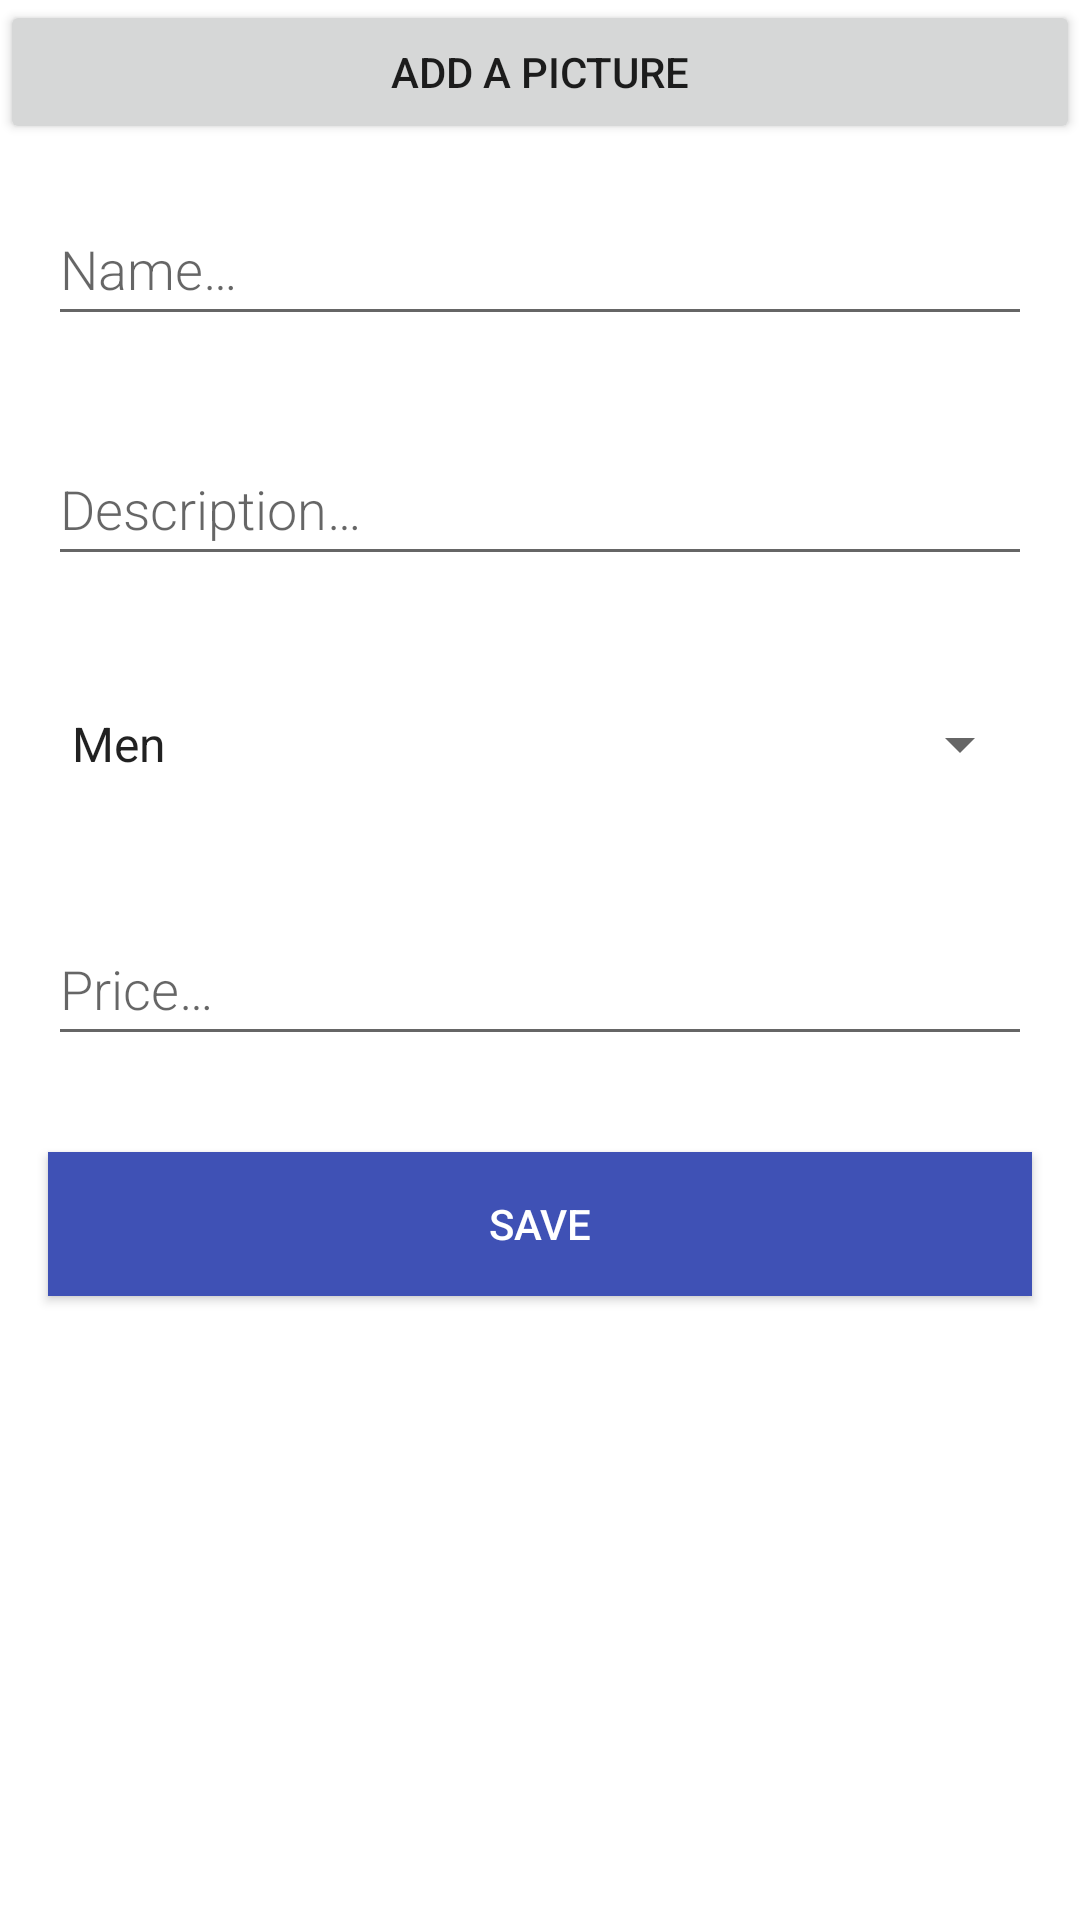

Android layout source for this screen:
<!-- AndroidManifest.xml: application theme Theme.VintedApp -->
<!-- res/layout/activity_new_product.xml -->
<?xml version="1.0" encoding="utf-8"?>
<LinearLayout xmlns:android="http://schemas.android.com/apk/res/android"
    xmlns:app="http://schemas.android.com/apk/res-auto"
    android:orientation="vertical"
    android:layout_width="match_parent"
    android:layout_height="match_parent">


    <Button
        android:id="@+id/imageButton"
        android:layout_width="match_parent"
        android:layout_height="wrap_content"
        android:text="Add a picture"
        android:drawableLeft="@drawable/baseline_add_a_photo_24" />



    <EditText
        android:id="@+id/edit_name"
        android:layout_width="match_parent"
        android:layout_height="wrap_content"
        android:minHeight="@dimen/min_height"
        android:fontFamily="sans-serif-light"
        android:hint="@string/hint_name"
        android:inputType="textAutoComplete"
        android:layout_margin="@dimen/big_padding"
        android:textSize="18sp" />

    <EditText
        android:id="@+id/edit_description"
        android:layout_width="match_parent"
        android:layout_height="wrap_content"
        android:minHeight="@dimen/min_height"
        android:fontFamily="sans-serif-light"
        android:hint="@string/hint_description"
        android:inputType="textAutoComplete"
        android:layout_margin="@dimen/big_padding"
        android:textSize="18sp" />

    <Spinner
        android:id="@+id/edit_Category"
        android:layout_width="match_parent"
        android:layout_height="wrap_content"
        android:entries="@array/category_array"
        android:minHeight="@dimen/min_height"
        android:fontFamily="sans-serif-light"
        android:layout_margin="@dimen/big_padding"
        android:textSize="18sp"/>


    <EditText
        android:id="@+id/edit_price"
        android:layout_width="match_parent"
        android:layout_height="wrap_content"
        android:minHeight="@dimen/min_height"
        android:fontFamily="sans-serif-light"
        android:hint="@string/hint_price"
        android:inputType="textAutoComplete"
        android:layout_margin="@dimen/big_padding"
        android:textSize="18sp" />

    <Button
        android:id="@+id/button_save"
        android:layout_width="match_parent"
        android:layout_height="wrap_content"
        android:layout_margin="@dimen/big_padding"
        android:background="@color/colorPrimary"
        android:text="@string/button_save"
        android:textColor="@color/buttonLabel" />

    <ImageView
        android:id="@+id/edit_image"
        android:layout_width="100dp"
        android:layout_height="100dp"
        android:layout_gravity="center"
        android:scaleType="centerCrop"
       />

</LinearLayout>
<!-- resources referenced by this layout -->
<resources>
  <string-array name="category_array">
          <item>Men</item>
          <item>Women</item>
          <item>Children</item>
      </string-array>
  <color name="buttonLabel">#FFFFFF</color>
  <color name="colorPrimary">#3F51B5</color>
  <dimen name="big_padding">16dp</dimen>
  <dimen name="min_height">48dp</dimen>
  <string name="button_save">Save</string>
  <string name="hint_description">Description…</string>
  <string name="hint_name">Name…</string>
  <string name="hint_price">Price…</string>
  <style name="Theme.VintedApp" parent="Theme.MaterialComponents.Light.DarkActionBar">
          
          <item name="colorPrimary">@color/welcomeButton</item>
          <item name="colorPrimaryVariant">@color/purple_700</item>
          <item name="colorOnPrimary">@color/white</item>
          
          <item name="colorSecondary">@color/teal_200</item>
          <item name="colorSecondaryVariant">@color/teal_700</item>
          <item name="colorOnSecondary">@color/black</item>
          
          <item name="android:statusBarColor">?attr/colorPrimaryVariant</item>
          
      </style>
  <color name="welcomeButton">#4CAF50</color>
  <color name="purple_700">#FF3700B3</color>
  <color name="white">#FFFFFFFF</color>
  <color name="teal_200">#FF03DAC5</color>
  <color name="teal_700">#FF018786</color>
  <color name="black">#FF000000</color>
</resources>
